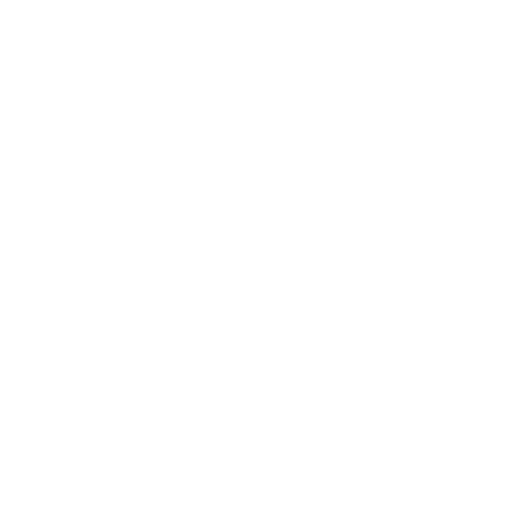
t = 0.00 s
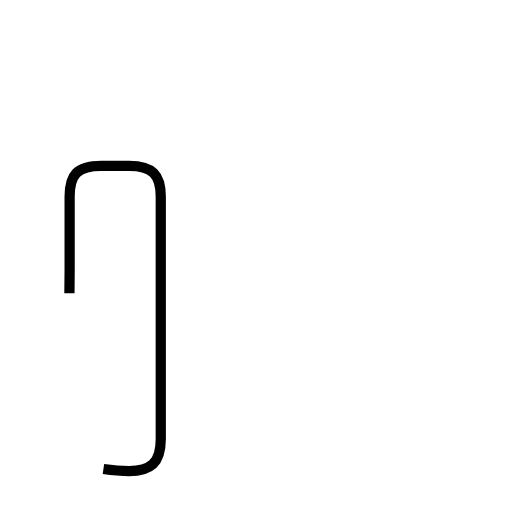
t = 1.61 s
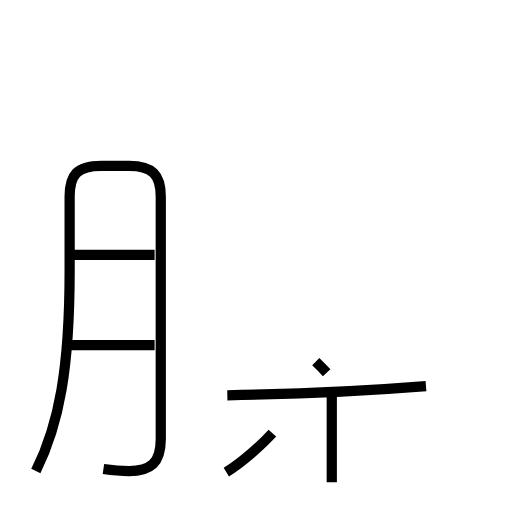
t = 3.71 s
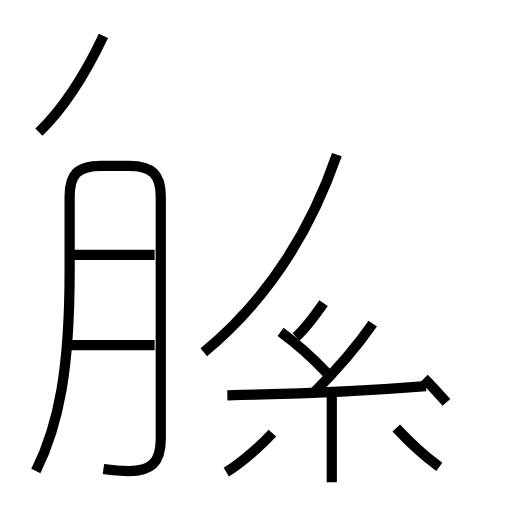
t = 5.56 s
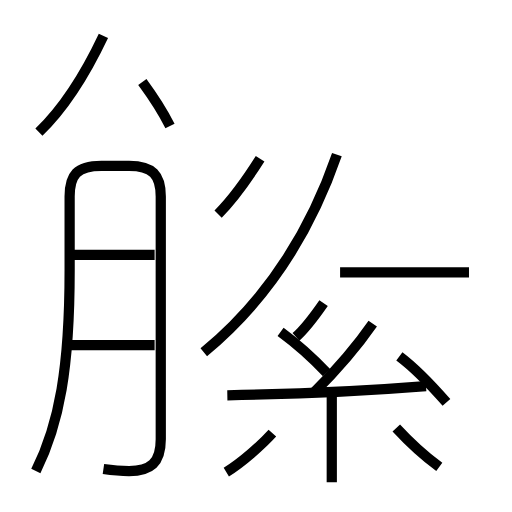
t = 6.39 s
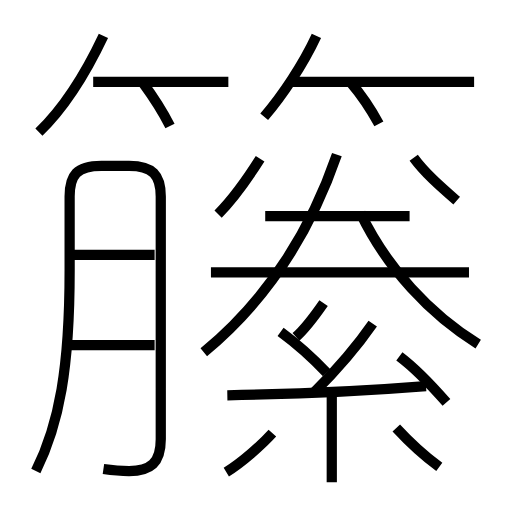
t = 9.25 s

The animated SVG that drew these frames (rendered in a browser with its animation timeline set to each time). Animation: 23 SMIL elements (animate=23); one cycle of 9.25 s.

<?xml version='1.0' encoding='utf-8'?>
<svg viewBox="0.0 -6.0 50.0 50.0" version="1.1" xmlns="http://www.w3.org/2000/svg"><rect x="-1000" y="-1000" width="2000" height="2000" stroke="white" fill="white" /><g style="fill:none;stroke:#000000;stroke-width:1"><path d="M 10.1 1.8 C 10.8 1.9 11.7 2.0 12.6 2.0 C 14.7 2.0 15.7 1.2 15.7 -1.1 L 15.7 -24.8 C 15.7 -26.9 14.9 -27.8 12.6 -27.8 L 9.9 -27.8 C 7.5 -27.8 6.8 -26.9 6.8 -24.8 L 6.8 -17.6 C 6.8 -8.1 5.8 -2.6 3.5 2.0 " transform="translate(0.0 38.0)" stroke-dasharray="71.35543523924834" stroke-dashoffset="71.35543523924834"><animate attributeName="stroke-dashoffset" from="71.35543523924834" to="0" dur="2.14066305717745s" begin="0s; anim_end.end" fill="freeze" id="anim0" /></path><path d="M 15.1 -10.3 L 6.6 -10.3 " transform="translate(0.0 38.0)" stroke-dasharray="8.5" stroke-dashoffset="8.5"><animate attributeName="stroke-dashoffset" from="8.5" to="0" dur="0.255s" begin="anim0.end" fill="freeze" id="anim1" /></path><path d="M 22.1 2.1 C 23.6 1.2 25.6 -0.6 26.6 -1.7 " transform="translate(0.0 38.0)" stroke-dasharray="5.905573600867227" stroke-dashoffset="5.905573600867227"><animate attributeName="stroke-dashoffset" from="5.905573600867227" to="0" dur="0.1771672080260168s" begin="anim1.end" fill="freeze" id="anim2" /></path><path d="M 15.1 -19.1 L 6.8 -19.1 " transform="translate(0.0 38.0)" stroke-dasharray="8.3" stroke-dashoffset="8.3"><animate attributeName="stroke-dashoffset" from="8.3" to="0" dur="0.249s" begin="anim2.end" fill="freeze" id="anim3" /></path><path d="M 32.4 3.1 L 32.4 -5.5 " transform="translate(0.0 38.0)" stroke-dasharray="8.6" stroke-dashoffset="8.6"><animate attributeName="stroke-dashoffset" from="8.6" to="0" dur="0.258s" begin="anim3.end" fill="freeze" id="anim4" /></path><path d="M 22.2 -5.4 C 27.9 -5.5 35.4 -5.8 41.6 -6.3 " transform="translate(0.0 38.0)" stroke-dasharray="19.423710977629245" stroke-dashoffset="19.423710977629245"><animate attributeName="stroke-dashoffset" from="19.423710977629245" to="0" dur="0.5827113293288774s" begin="anim4.end" fill="freeze" id="anim5" /></path><path d="M 31.9 -7.6 C 30.4 -9.2 28.9 -10.5 27.4 -11.6 " transform="translate(0.0 38.0)" stroke-dasharray="6.029485782693611" stroke-dashoffset="6.029485782693611"><animate attributeName="stroke-dashoffset" from="6.029485782693611" to="0" dur="0.1808845734808083s" begin="anim5.end" fill="freeze" id="anim6" /></path><path d="M 42.9 1.6 C 41.4 0.5 39.9 -0.9 38.7 -2.2 " transform="translate(0.0 38.0)" stroke-dasharray="5.672174652117159" stroke-dashoffset="5.672174652117159"><animate attributeName="stroke-dashoffset" from="5.672174652117159" to="0" dur="0.1701652395635148s" begin="anim6.end" fill="freeze" id="anim7" /></path><path d="M 3.8 -31.1 C 6.3 -33.5 8.4 -36.9 10.1 -40.5 " transform="translate(0.0 38.0)" stroke-dasharray="11.376202915731605" stroke-dashoffset="11.376202915731605"><animate attributeName="stroke-dashoffset" from="11.376202915731605" to="0" dur="0.34128608747194816s" begin="anim7.end" fill="freeze" id="anim8" /></path><path d="M 30.6 -5.6 C 32.8 -7.8 34.6 -9.8 36.4 -12.4 " transform="translate(0.0 38.0)" stroke-dasharray="8.950755150282264" stroke-dashoffset="8.950755150282264"><animate attributeName="stroke-dashoffset" from="8.950755150282264" to="0" dur="0.2685226545084679s" begin="anim8.end" fill="freeze" id="anim9" /></path><path d="M 28.9 -11.1 C 29.8 -11.9 30.7 -13.1 31.6 -14.4 " transform="translate(0.0 38.0)" stroke-dasharray="4.273215126681007" stroke-dashoffset="4.273215126681007"><animate attributeName="stroke-dashoffset" from="4.273215126681007" to="0" dur="0.12819645380043018s" begin="anim9.end" fill="freeze" id="anim10" /></path><path d="M 19.9 -9.6 C 25.6 -14.3 30.1 -20.8 32.9 -28.9 " transform="translate(0.0 38.0)" stroke-dasharray="23.56699955979993" stroke-dashoffset="23.56699955979993"><animate attributeName="stroke-dashoffset" from="23.56699955979993" to="0" dur="0.707009986793998s" begin="anim10.end" fill="freeze" id="anim11" /></path><path d="M 43.6 -4.7 C 42.2 -6.3 40.6 -8.0 39.0 -9.2 " transform="translate(0.0 38.0)" stroke-dasharray="6.446197526777932" stroke-dashoffset="6.446197526777932"><animate attributeName="stroke-dashoffset" from="6.446197526777932" to="0" dur="0.19338592580333797s" begin="anim11.end" fill="freeze" id="anim12" /></path><path d="M 16.6 -31.7 C 15.8 -33.3 15.0 -34.5 13.9 -36.0 " transform="translate(0.0 38.0)" stroke-dasharray="5.084252943187513" stroke-dashoffset="5.084252943187513"><animate attributeName="stroke-dashoffset" from="5.084252943187513" to="0" dur="0.15252758829562538s" begin="anim12.end" fill="freeze" id="anim13" /></path><path d="M 21.3 -23.1 C 22.9 -24.7 24.2 -26.6 25.4 -28.5 " transform="translate(0.0 38.0)" stroke-dasharray="6.794390798860353" stroke-dashoffset="6.794390798860353"><animate attributeName="stroke-dashoffset" from="6.794390798860353" to="0" dur="0.2038317239658106s" begin="anim13.end" fill="freeze" id="anim14" /></path><path d="M 45.8 -17.4 L 20.6 -17.4 " transform="translate(0.0 38.0)" stroke-dasharray="25.199999999999996" stroke-dashoffset="25.199999999999996"><animate attributeName="stroke-dashoffset" from="25.199999999999996" to="0" dur="0.7559999999999999s" begin="anim14.end" fill="freeze" id="anim15" /></path><path d="M 22.3 -36.0 L 9.1 -36.0 " transform="translate(0.0 38.0)" stroke-dasharray="13.200000000000001" stroke-dashoffset="13.200000000000001"><animate attributeName="stroke-dashoffset" from="13.200000000000001" to="0" dur="0.396s" begin="anim15.end" fill="freeze" id="anim16" /></path><path d="M 40.0 -22.9 L 25.9 -22.9 " transform="translate(0.0 38.0)" stroke-dasharray="14.100000000000001" stroke-dashoffset="14.100000000000001"><animate attributeName="stroke-dashoffset" from="14.100000000000001" to="0" dur="0.42300000000000004s" begin="anim16.end" fill="freeze" id="anim17" /></path><path d="M 46.7 -10.4 C 42.0 -13.3 37.8 -17.8 35.2 -23.2 " transform="translate(0.0 38.0)" stroke-dasharray="17.43578882504509" stroke-dashoffset="17.43578882504509"><animate attributeName="stroke-dashoffset" from="17.43578882504509" to="0" dur="0.5230736647513528s" begin="anim17.end" fill="freeze" id="anim18" /></path><path d="M 25.8 -32.6 C 27.6 -34.7 29.6 -37.7 30.9 -40.5 " transform="translate(0.0 38.0)" stroke-dasharray="9.429476621072586" stroke-dashoffset="9.429476621072586"><animate attributeName="stroke-dashoffset" from="9.429476621072586" to="0" dur="0.28288429863217757s" begin="anim18.end" fill="freeze" id="anim19" /></path><path d="M 44.6 -24.4 C 43.0 -25.8 41.5 -27.1 40.4 -28.6 " transform="translate(0.0 38.0)" stroke-dasharray="5.952042784809124" stroke-dashoffset="5.952042784809124"><animate attributeName="stroke-dashoffset" from="5.952042784809124" to="0" dur="0.17856128354427372s" begin="anim19.end" fill="freeze" id="anim20" /></path><path d="M 37.0 -31.9 C 36.4 -33.0 35.4 -34.6 34.2 -36.0 " transform="translate(0.0 38.0)" stroke-dasharray="4.973285746065109" stroke-dashoffset="4.973285746065109"><animate attributeName="stroke-dashoffset" from="4.973285746065109" to="0" dur="0.14919857238195328s" begin="anim20.end" fill="freeze" id="anim21" /></path><path d="M 46.3 -36.0 L 28.4 -36.0" transform="translate(0.0 38.0)" stroke-dasharray="17.9" stroke-dashoffset="17.9"><animate attributeName="stroke-dashoffset" from="17.9" to="0" dur="0.5369999999999999s" begin="anim21.end" fill="freeze" id="anim_end" /></path></g></svg>
